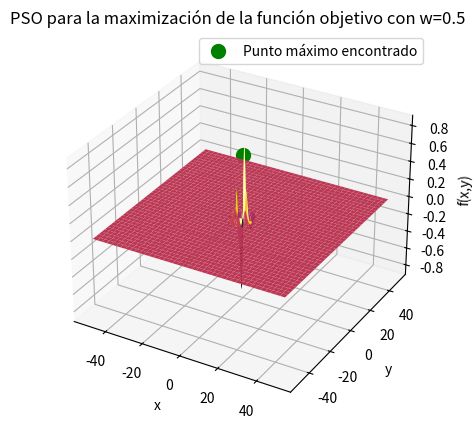
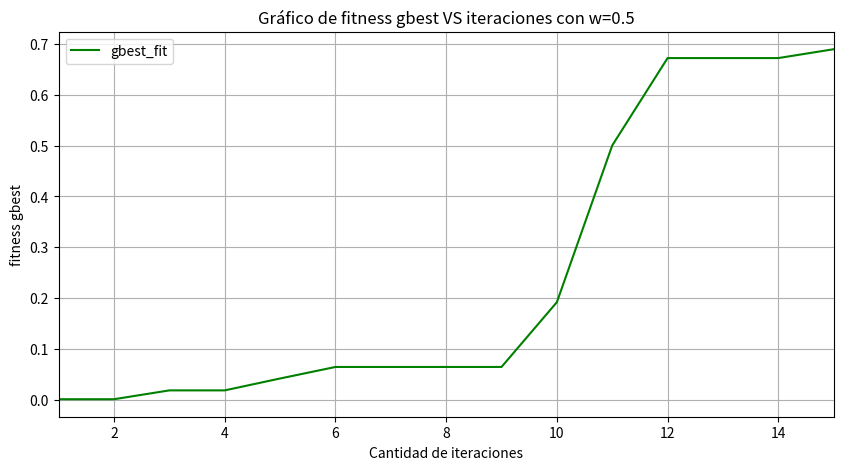
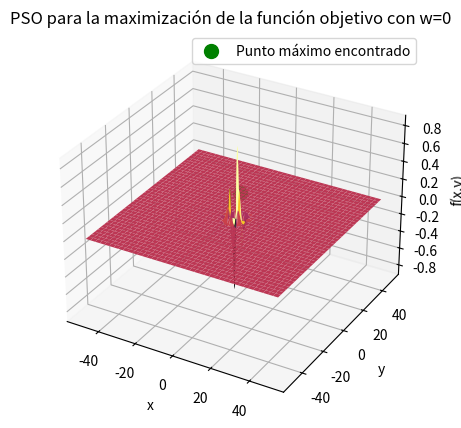
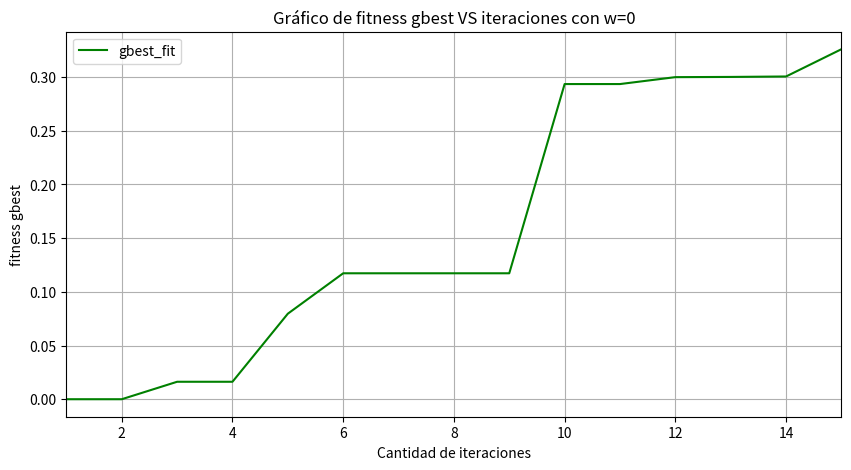
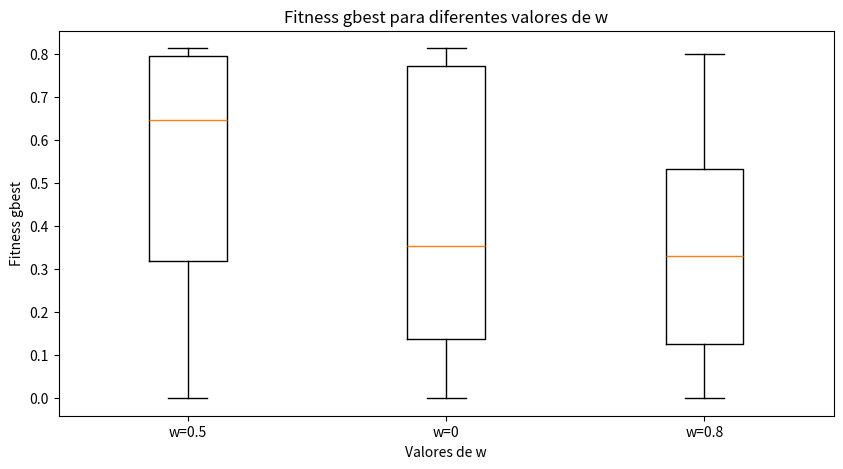

Reproduce these figures in Python, in order.
# ..................................................................................
# algoritmo PSO que maximiza la funcion f(x, y) = e^(-0.1 * (x**2 + y**2)) * cos(x) * sin(x)
# ..................................................................................

import numpy as np
import matplotlib.pyplot as plt
from mpl_toolkits.mplot3d import Axes3D

# parametros
num_particulas = 10  # numero de particulas
dim = 2  # dimensiones, solo una
cantidad_iteraciones = 15  # maximo numero de iteraciones
c1 = 2.0  # componente cognitivo
c2 = 2.0  # componente social
w = 0.5 # .5  # factor de inercia
limite_inf = -50  # limite inferior de busqueda
limite_sup = 50  # limite superior de busqueda


# funcion objetivo
def funcion_objetivo(x, y):
    return np.exp(-0.1 * (x**2 + y**2)) * np.cos(x) * np.sin(y)


def PSO(num_particulas, dim, cantidad_iteraciones, c1, c2, w, limite_inf, limite_sup):
    # inicializacion
    particulas = np.random.uniform(limite_inf, limite_sup, (num_particulas, dim))  # posiciones iniciales de las particulas

    velocidades = np.zeros((num_particulas, dim))  # inicializacion de la matriz de velocidades en cero

    # inicializacion de pbest y gbest
    pbest = particulas.copy()  # mejores posiciones personales iniciales

    fitness_pbest = np.empty(num_particulas)  # mejores fitness personales iniciales
    for i in range(num_particulas):
        fitness_pbest[i] = funcion_objetivo(particulas[i][0], particulas[i][1])

    gbest = pbest[np.argmax(fitness_pbest)]  # mejor posicion global inicial
    fitness_gbest = np.max(fitness_pbest)  # fitness global inicial

    gbest_fit_list = []    # lista de los gbest en cada iteración
    iteracion_list = []

    # busqueda
    for iteracion in range(cantidad_iteraciones):
        for i in range(num_particulas):  # iteracion sobre cada partícula
            r1, r2 = np.random.rand(), np.random.rand()  # generacion dos numeros aleatorios

            # actualizacion de la velocidad de la particula en cada dimension
            for d in range(dim):
                velocidades[i][d] = (w * velocidades[i][d] + c1 * r1 * (pbest[i][d] - particulas[i][d]) + c2 * r2 * (gbest[d] - particulas[i][d]))

            for d in range(dim):
                particulas[i][d] = particulas[i][d] + velocidades[i][d]  # actualizacion de la posicion de la particula en cada dimension

                # mantenimiento de las partículas dentro de los limites
                particulas[i][d] = np.clip(particulas[i][d], limite_inf, limite_sup)

            fitness = funcion_objetivo(particulas[i][0], particulas[i][1])  # Evaluacion de la funcion objetivo para la nueva posicion

            # actualizacion el mejor personal
            if fitness > fitness_pbest[i]:
                fitness_pbest[i] = fitness  # actualizacion del mejor fitness personal
                pbest[i] = particulas[i].copy()  # actualizacion de la mejor posicion personal

                # actualizacion del mejor global
                if fitness > fitness_gbest:
                    fitness_gbest = fitness  # actualizacion del mejor fitness global
                    gbest = particulas[i].copy()  # actualizacion de la mejor posicion global

        # Se agrega a la lista el mejor gbest
        gbest_fit_list.append(fitness_gbest)
        iteracion_list.append(iteracion+1)

    return gbest, fitness_gbest, gbest_fit_list, iteracion_list


# resultado
print('------------------------------------------------------------------------------------------------')
print('a)')

gbest, fitness_gbest, gbest_fit_list, iteracion_list = PSO(num_particulas, dim, cantidad_iteraciones, c1, c2, w, limite_inf, limite_sup)

solucion_optima = gbest  # mejor posicion global final
valor_optimo = fitness_gbest  # mejor fitness global final

print("\nSolucion optima (x, y):", solucion_optima)
print("Valor optimo:", valor_optimo)


# c - Gráfica de la función objetivo y su máximo

x = np.linspace(limite_inf, limite_sup, 201)
y = np.linspace(limite_inf, limite_sup, 201)
X, Y = np.meshgrid(x,y)

Z = funcion_objetivo(X, Y)

fig = plt.figure(1,figsize = (10,5))
ax = fig.add_subplot(111, projection = '3d')

ax.plot_surface(X, Y, Z, cmap = 'inferno')
ax.scatter(solucion_optima[0], solucion_optima[1], valor_optimo, c='green', s=100, label='Punto máximo encontrado')
ax.set_xlabel('x')
ax.set_ylabel('y')
ax.set_zlabel('f(x,y)')
ax.set_title('PSO para la maximización de la función objetivo con w=0.5')
ax.legend()
ax.grid()
plt.show()


# d - Gráfica de la línea que muestra gbest

plt.figure(2,figsize = (10,5))
plt.plot(iteracion_list, np.array(gbest_fit_list),'g',label = 'gbest_fit')
plt.xlabel('Cantidad de iteraciones')
plt.ylabel('fitness gbest')
plt.title('Gráfico de fitness gbest VS iteraciones con w=0.5')
plt.legend()
plt.grid()
plt.axis('tight')
plt.xlim(1,cantidad_iteraciones)
plt.show()


print('------------------------------------------------------------------------------------------------')
print('e)')

w0=0

gbest, fitness_gbest, gbest_fit_list, iteracion_list = PSO(num_particulas, dim, cantidad_iteraciones, c1, c2, w0, limite_inf, limite_sup)

solucion_optima = gbest         # mejor posicion global final
valor_optimo = fitness_gbest    # mejor fitness global final

print("\nSolucion optima (x, y):", solucion_optima)
print("Valor optimo:", valor_optimo)


# Gráfica de la función objetivo y su máximo

x = np.linspace(limite_inf, limite_sup, 201)
y = np.linspace(limite_inf, limite_sup, 201)
X, Y = np.meshgrid(x,y)

Z = funcion_objetivo(X, Y)

fig = plt.figure(3,figsize = (10,5))
ax = fig.add_subplot(111, projection = '3d')

ax.plot_surface(X, Y, Z, cmap = 'inferno')
ax.scatter(solucion_optima[0], solucion_optima[1], valor_optimo, c='green', s=100, label='Punto máximo encontrado')
ax.set_xlabel('x')
ax.set_ylabel('y')
ax.set_zlabel('f(x,y)')
ax.set_title('PSO para la maximización de la función objetivo con w=0')
ax.legend()
ax.grid()
plt.show()


# Gráfica de la línea que muestra gbest

plt.figure(4,figsize = (10,5))
plt.plot(iteracion_list, np.array(gbest_fit_list),'g',label = 'gbest_fit')
plt.xlabel('Cantidad de iteraciones')
plt.ylabel('fitness gbest')
plt.title('Gráfico de fitness gbest VS iteraciones con w=0')
plt.legend()
plt.grid()
plt.axis('tight')
plt.xlim(1,cantidad_iteraciones)
plt.show()


print('------------------------------------------------------------------------------------------------')
print('f)') # Con w = 0

# Valor de w a probar
w0 = 0
w08 = 0.8

# Inicializar las listas
fitness_gbest_05_list = []
fitness_gbest_0_list = []
fitness_gbest_08_list = []

# Iterar obteniendo los el fitness gbest para cada uno de los casos
for _ in range(100):
    _, fitness_gbest05, _, _ = PSO(num_particulas, dim, cantidad_iteraciones, c1, c2, w, limite_inf, limite_sup)
    fitness_gbest_05_list.append(fitness_gbest05)
    
    _, fitness_gbest0, _, _ = PSO(num_particulas, dim, cantidad_iteraciones, c1, c2, w0, limite_inf, limite_sup)
    fitness_gbest_0_list.append(fitness_gbest0)

    _, fitness_gbest08, _, _ = PSO(num_particulas, dim, cantidad_iteraciones, c1, c2, w08, limite_inf, limite_sup)
    fitness_gbest_08_list.append(fitness_gbest08)

# Graficar el boxplot de los 3 casos de manera comparativa
plt.figure(5, figsize = (10,5))
plt.boxplot([fitness_gbest_05_list, fitness_gbest_0_list, fitness_gbest_08_list], labels = ['w=0.5', 'w=0', 'w=0.8'])
plt.xlabel('Valores de w')
plt.ylabel('Fitness gbest')
plt.title('Fitness gbest para diferentes valores de w')
plt.show()
